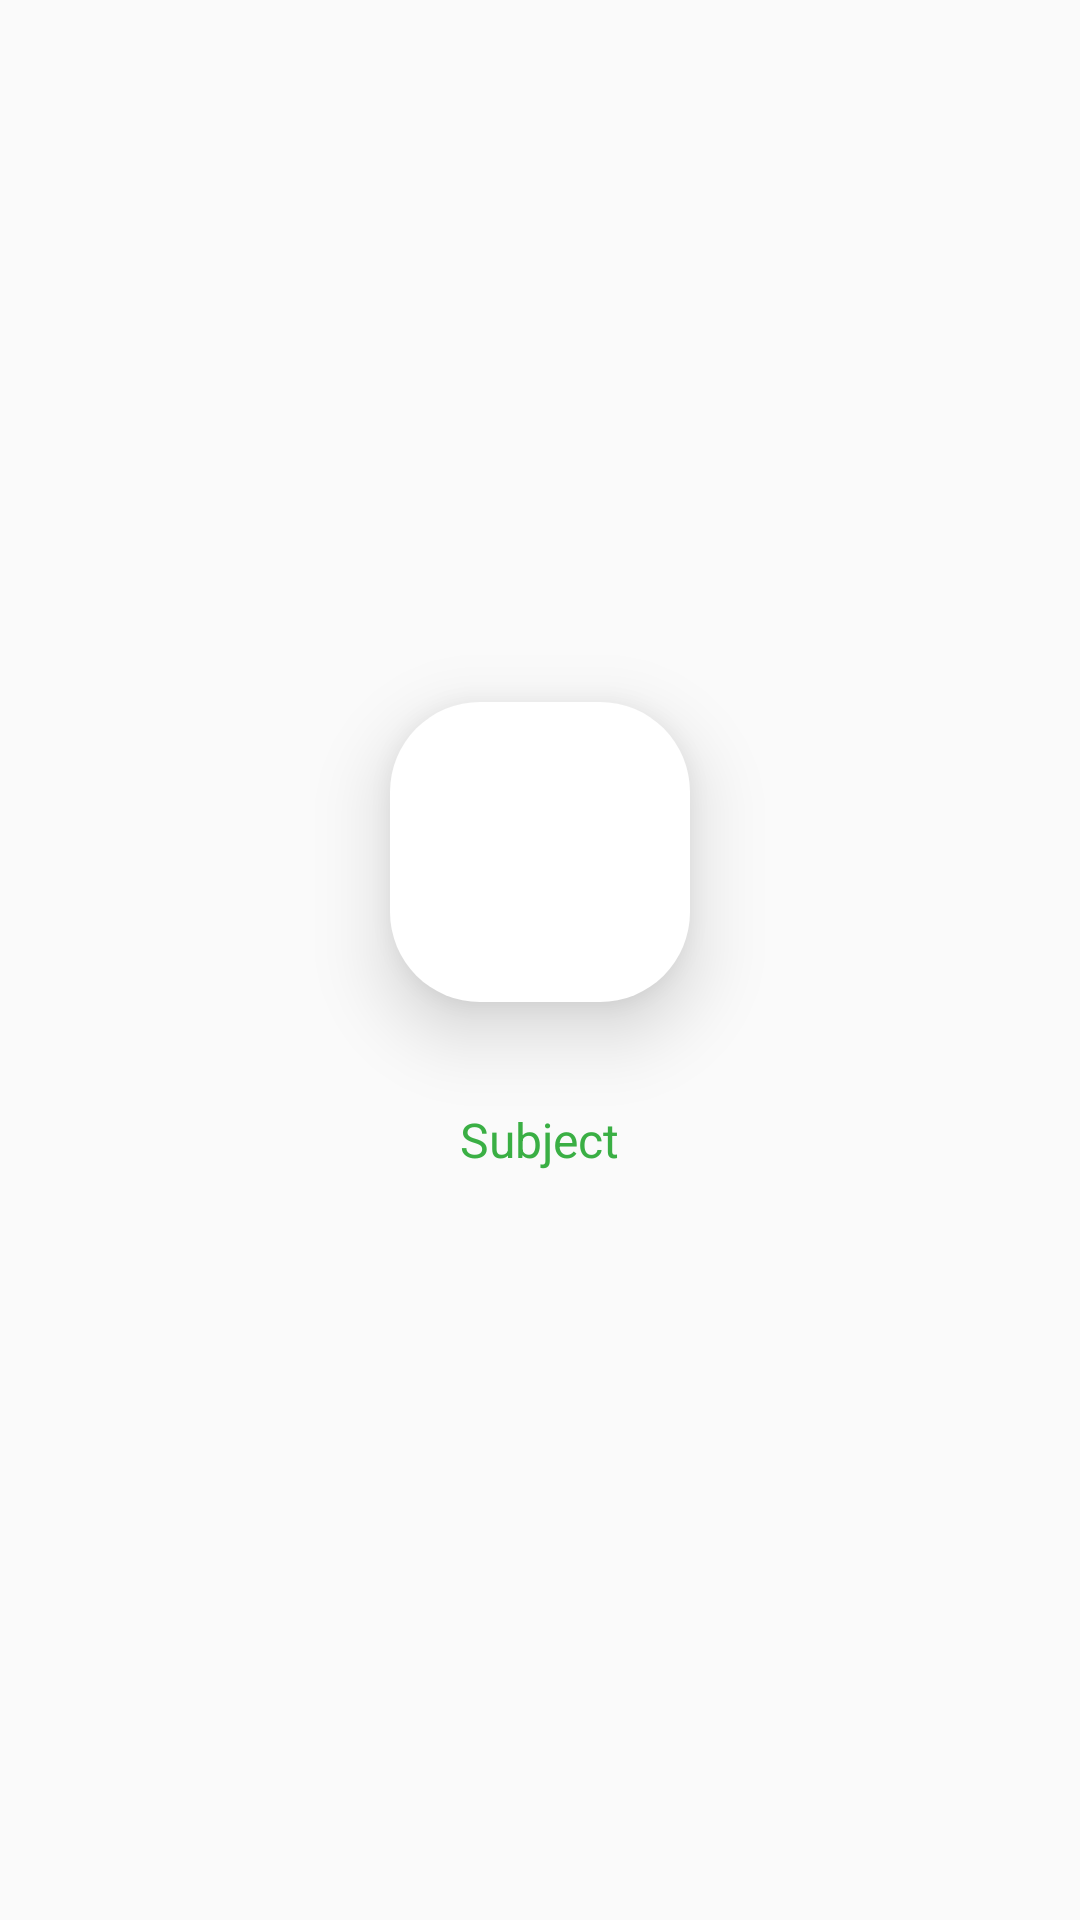

Here is an Android app screen rendered from its layout file. Give the layout XML and the strings, colors and styles it references.
<!-- AndroidManifest.xml: application theme AppTheme -->
<!-- res/layout/subject.xml -->
<?xml version="1.0" encoding="utf-8"?>
<LinearLayout xmlns:android="http://schemas.android.com/apk/res/android"
    xmlns:tools="http://schemas.android.com/tools"
    android:layout_width="wrap_content"
    android:layout_height="wrap_content"
    android:gravity="center"
    android:orientation="vertical">

    <ImageButton
        android:id="@+id/subject_image_button"
        android:layout_width="100dp"
        android:layout_height="100dp"
        android:layout_margin="10dp"
        android:background="@drawable/custom_button"
        android:elevation="15dp"
        android:shadowColor="@color/colorAccent"
        tools:ignore="ContentDescription"
        tools:src="@drawable/custom_overflow_menu" />

    <TextView
        android:id="@+id/subject_text_view"
        android:layout_width="wrap_content"
        android:layout_height="wrap_content"
        android:layout_margin="25dp"
        android:fontFamily="sans-serif"
        android:text="@string/subject"
        android:textColor="@color/colorAccent"
        android:textSize="16sp" />
</LinearLayout>
<!-- resources referenced by this layout -->
<resources>
  <color name="colorAccent">#3aaf44</color>
  <!-- drawable custom_button (drawable) -->
  <?xml version="1.0" encoding="utf-8"?>
  <selector xmlns:android="http://schemas.android.com/apk/res/android">
  
  
  
      <item android:state_pressed="true"
          android:drawable="@drawable/button_pressed"/>
      <item android:state_enabled="false"
          android:drawable="@drawable/button_disabled"/>
      <item
          android:drawable="@drawable/button_default"/>
  
  </selector>
  <!-- drawable custom_overflow_menu: png bitmap (drawable-hdpi, 948 bytes) -->
  <string name="subject">Subject</string>
  <style name="AppTheme" parent="Theme.AppCompat.Light.DarkActionBar">
          
          <item name="android:windowContentOverlay">@null</item>
          <item name="colorPrimary">@color/colorPrimary</item>
          <item name="colorPrimaryDark">@color/colorPrimaryDark</item>
          <item name="colorAccent">@color/colorAccent</item>
          <item name="actionOverflowButtonStyle">@style/MyOverflowButtonStyle</item>
      </style>
  <!-- drawable button_pressed (drawable) -->
  <?xml version="1.0" encoding="utf-8"?>
  <layer-list xmlns:android="http://schemas.android.com/apk/res/android">
      <item>
  
          <shape android:shape="rectangle">
              <solid android:color="@color/white_smoke" />
              <corners android:radius="30dp" />
          </shape>
      </item>
  </layer-list>
  <!-- drawable button_disabled (drawable) -->
  <?xml version="1.0" encoding="utf-8"?>
  <layer-list xmlns:android="http://schemas.android.com/apk/res/android">
      <item>
  
          <shape android:shape="rectangle">
              <solid android:color="@color/disabled_item" />
              <corners android:radius="30dp" />
          </shape>
      </item>
  </layer-list>
  <!-- drawable button_default (drawable) -->
  <?xml version="1.0" encoding="utf-8"?>
  <layer-list xmlns:android="http://schemas.android.com/apk/res/android">
      <item>
  
          <shape android:shape="rectangle">
              <solid android:color="@color/colorPrimary" />
              <corners android:radius="30dp" />
          </shape>
      </item>
  </layer-list>
  <color name="colorPrimary">#FFFFFF</color>
  <color name="colorPrimaryDark">#FFFFFF</color>
  <style name="MyOverflowButtonStyle" parent="Widget.AppCompat.ActionButton.Overflow">
          <item name="android:src">@drawable/custom_overflow_menu</item>
      </style>
</resources>
